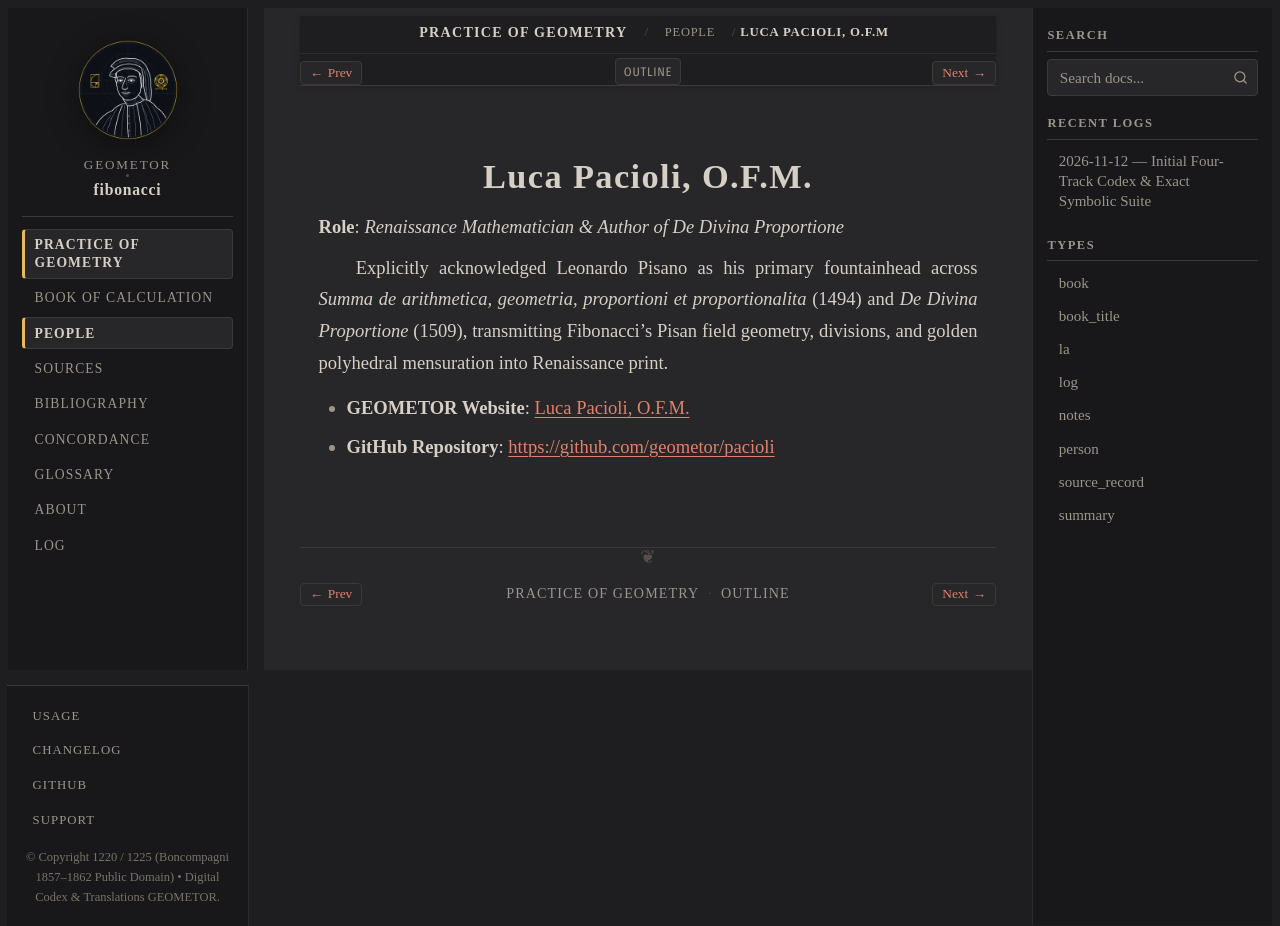

repository: geometor/fibonacci · page: practica_geometriae/people/pacioli.html · generator: sphinx

:type: person
:layout: book
:death_year: 1517
:death_label: 1517
:lifespan: c. 1447 – 1517
:site_url: https://geometor.github.io/pacioli/
:github_url: https://github.com/geometor/pacioli
:excerpt: Role: Renaissance Mathematician & Author of De Divina Proportione

.. _person-pacioli:

Luca Pacioli, O.F.M.
====================

**Role**: *Renaissance Mathematician & Author of De Divina Proportione*

Explicitly acknowledged Leonardo Pisano as his primary fountainhead across *Summa de arithmetica, geometria, proportioni et proportionalita* (1494) and *De Divina Proportione* (1509), transmitting Fibonacci's Pisan field geometry, divisions, and golden polyhedral mensuration into Renaissance print.

* **GEOMETOR Website**: `Luca Pacioli, O.F.M. <https://geometor.github.io/pacioli/>`_
* **GitHub Repository**: `https://github.com/geometor/pacioli <https://github.com/geometor/pacioli>`_
